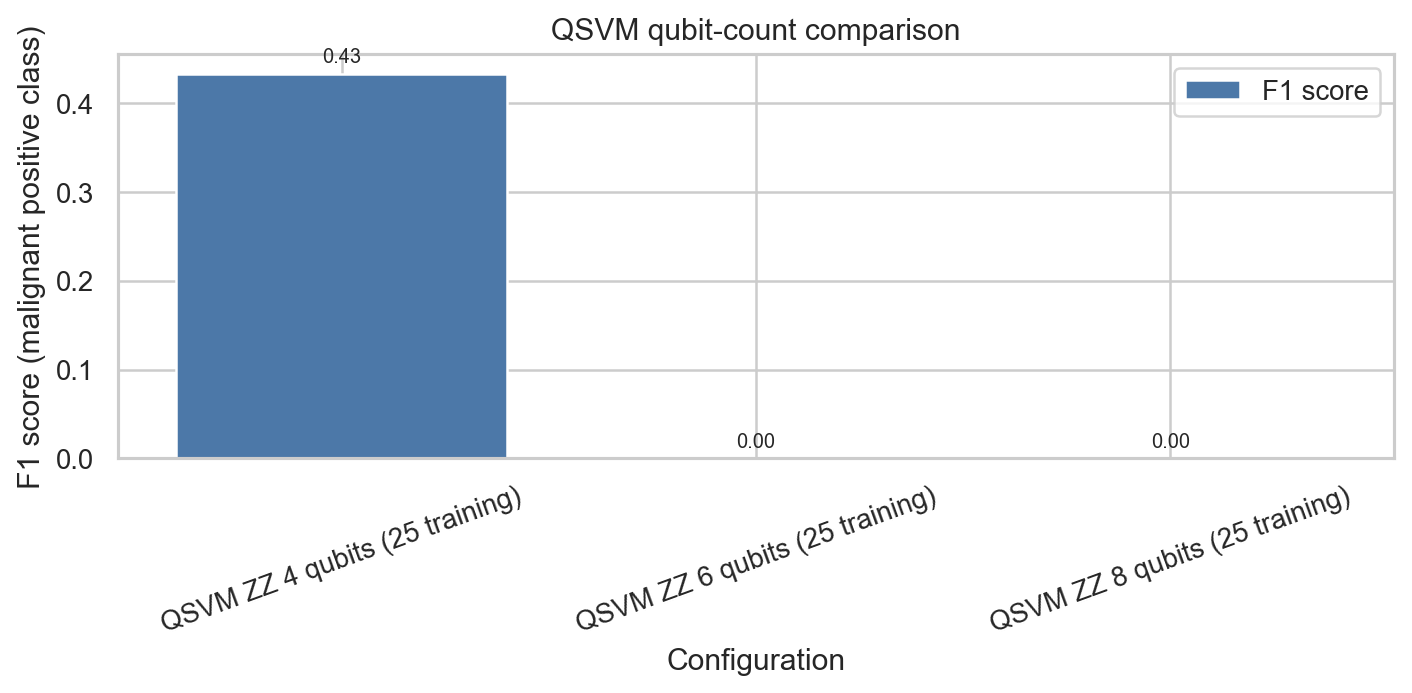

The table this chart was drawn from, first rows:
configuration, features_used, n_qubits, reps, entanglement, accuracy, precision, recall, f1, roc_auc, best_C, cv_f1, kernel_time_s, training_time_s
QSVM ZZ 4 qubits (25 training), 4 PCA components; 25 quantum training pa…, 4, 2, linear, 0.7018, 0.7222, 0.3095, 0.4333, 0.7579, 10.0, 0.1, 33.43, 33.48
QSVM ZZ 6 qubits (25 training), 6 PCA components; 25 quantum training pa…, 6, 2, linear, 0.6316, 0.0, 0.0, 0.0, 0.6022, 0.1, 0.0, 43.78, 43.83
QSVM ZZ 8 qubits (25 training), 8 PCA components; 25 quantum training pa…, 8, 2, linear, 0.6316, 0.0, 0.0, 0.0, 0.6015, 0.1, 0.0, 57.12, 57.18
